The GitHub repository saikumar-pujari/fire contains a labelled image folder "benchmark_dataset" with 4 categories: fire, high risk vegetation, non fire, smoke. Examples follow, each with its label.

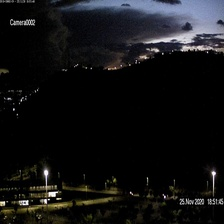
Label: non fire

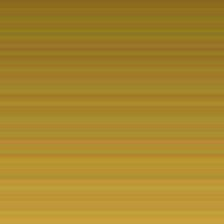
Label: high risk vegetation

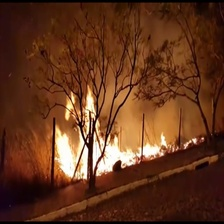
Label: fire

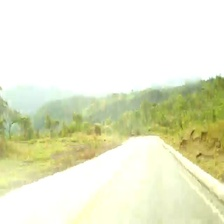
Label: non fire

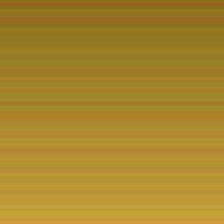
Label: high risk vegetation

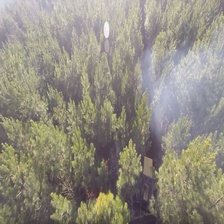
Label: fire
